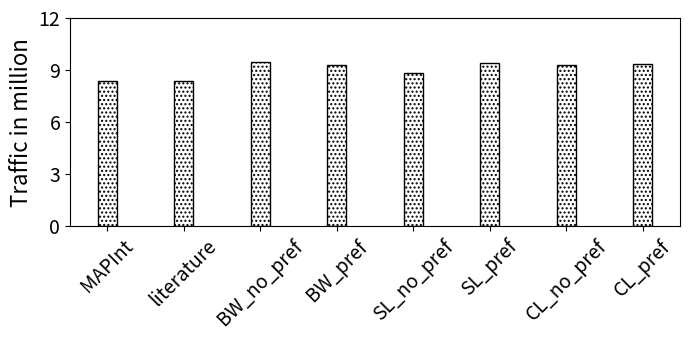

The matplotlib source for this figure:
import random
import matplotlib
import matplotlib.pyplot as plt
from matplotlib import style

import numpy as np
import matplotlib.patches as mpatches

#plt.rcdefaults()
fig, ax = plt.subplots()

fig.set_size_inches(7, 3.5)


#stride = ['stride-1', 'stride-2', 'stride-4', 'stride-8', 'stride-16', 'stride-32', 'stride-64', 'stride-128', 'stride-256', 'stride-512', 'stride-1024', 'stride-2048', 'stride-4096', 'stride-8192']
stride = ['MAPInt', 'literature', 'BW_no_pref', 'BW_pref', 'SL_no_pref', 'SL_pref', 'CL_no_pref', 'CL_pref']
total=[8388608, 8388608, 9441832, 9310190, 8837973, 9382619, 9266269, 9326488]
total = np.array(total) / 1000000

mapint=total[0]
literature=total[1]
i=0
mapint_accuracy=np.arange(6)
literature_accuracy=np.arange(6)
for x in total:
    if i > 1: 
    	mapint_accuracy[i-2]=100-abs((x-mapint)/x*100)
    	literature_accuracy[i-2]=100-abs((x-literature)/x*100)
    i=i+1

def average(lst):
    return sum(lst) / len(lst)


print("MAPInt provided {:.1f}".format(average(mapint_accuracy))+"\% average accuracy in all processors where the highest accuracy is {:.1f}".format(max(mapint_accuracy))+"\%  and the lowest accuracy is {:.1f}".format(min(mapint_accuracy))+"\%.")

print("On the other hand, the model from literature provided {:.1f}".format(average(literature_accuracy))+"\% average accuracy in all processors where the highest accuracy is {:.1f}".format(max(literature_accuracy))+"\%  and the lowest accuracy is {:.1f}".format(min(literature_accuracy))+"\%")
#print("MAPInt provided {:.1f}".format(average(mapint_accuracy)))+"\% accuracy, Sky Lake showed {:.1f}".format((100-average(slake)))+"\% accuracy, and Cascade Lake showed {:.1f}".format((100-average(slake)))+"\% accuracy")



def average(lst):
    return sum(lst) / len(lst)

print("accurcy")
#print("Broadwell showed {:.1f}".format((100-average(bwell)))+"\% accuracy, Sky Lake showed {:.1f}".format((100-average(slake)))+"\% accuracy, and Cascade Lake showed {:.1f}".format((100-average(slake)))+"\% accuracy")


barwidth=.25
# Set position of bar on X axis
#r1 = np.arange(len(bwell))
#r2 = [x + barwidth for x in r1]
#r3 = [x + barwidth for x in r2]


x_pos = np.arange(len(stride))  # the label locations
#ax.barh(x_pos, read, hatch='....', color='white', edgecolor='black')
#rects1 = plt.bar(x, traffic, .8, hatch='....', color='white', edgecolor='black')
plt.bar(stride, total, width=barwidth, hatch='....', color='white', edgecolor='black', label="Total Traffic = Read + Write")

#plt.legend(handlelength=3, fontsize=16)

#plt.legend(loc="upper right", fontsize=12)


ax.set_ylabel('Traffic in million', fontsize=16)
#ax.set_xlabel('Stride', fontsize=16)

plt.yticks(np.arange(0, max(total)+3, 3))

#plt.title('', fontsize=18)
#ax.set_xticks(x_pos)

plt.yticks(fontsize=14)
#plt.yticks(np.arange(0, 100, 10), fontsize=14)
#ax.get_yaxis().get_major_formatter().set_scientific(False)

#plt.xticks([ + barwidth for r in range(len(stride))], stride, fontsize=12, rotation=90)

plt.xticks(rotation=45, fontsize=14)
#ax.set_xticklabels(stride, fontsize=12)

#ax.invert_yaxis()
plt.tight_layout()

plt.show()
fig.savefig('jacobi.png', dpi=100)

# Example data
